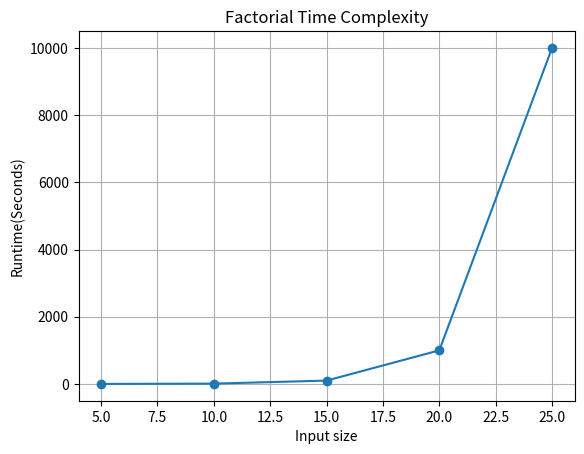

Here is the Python script that generated this plot:
import matplotlib.pyplot as plt
def factorial(num):
    if num <= 1:
        return 1
    else:
        return num * factorial(num - 1)


if __name__ == '__main__':
    input_sizes = [5,10,15,20,25]

    runtimes = [1,10,100,1000,10000]

    plt.plot(input_sizes, runtimes, marker='o')
    plt.xlabel('Input size')
    plt.ylabel('Runtime(Seconds)')
    plt.title('Factorial Time Complexity')
    plt.grid(True)
    plt.show()

